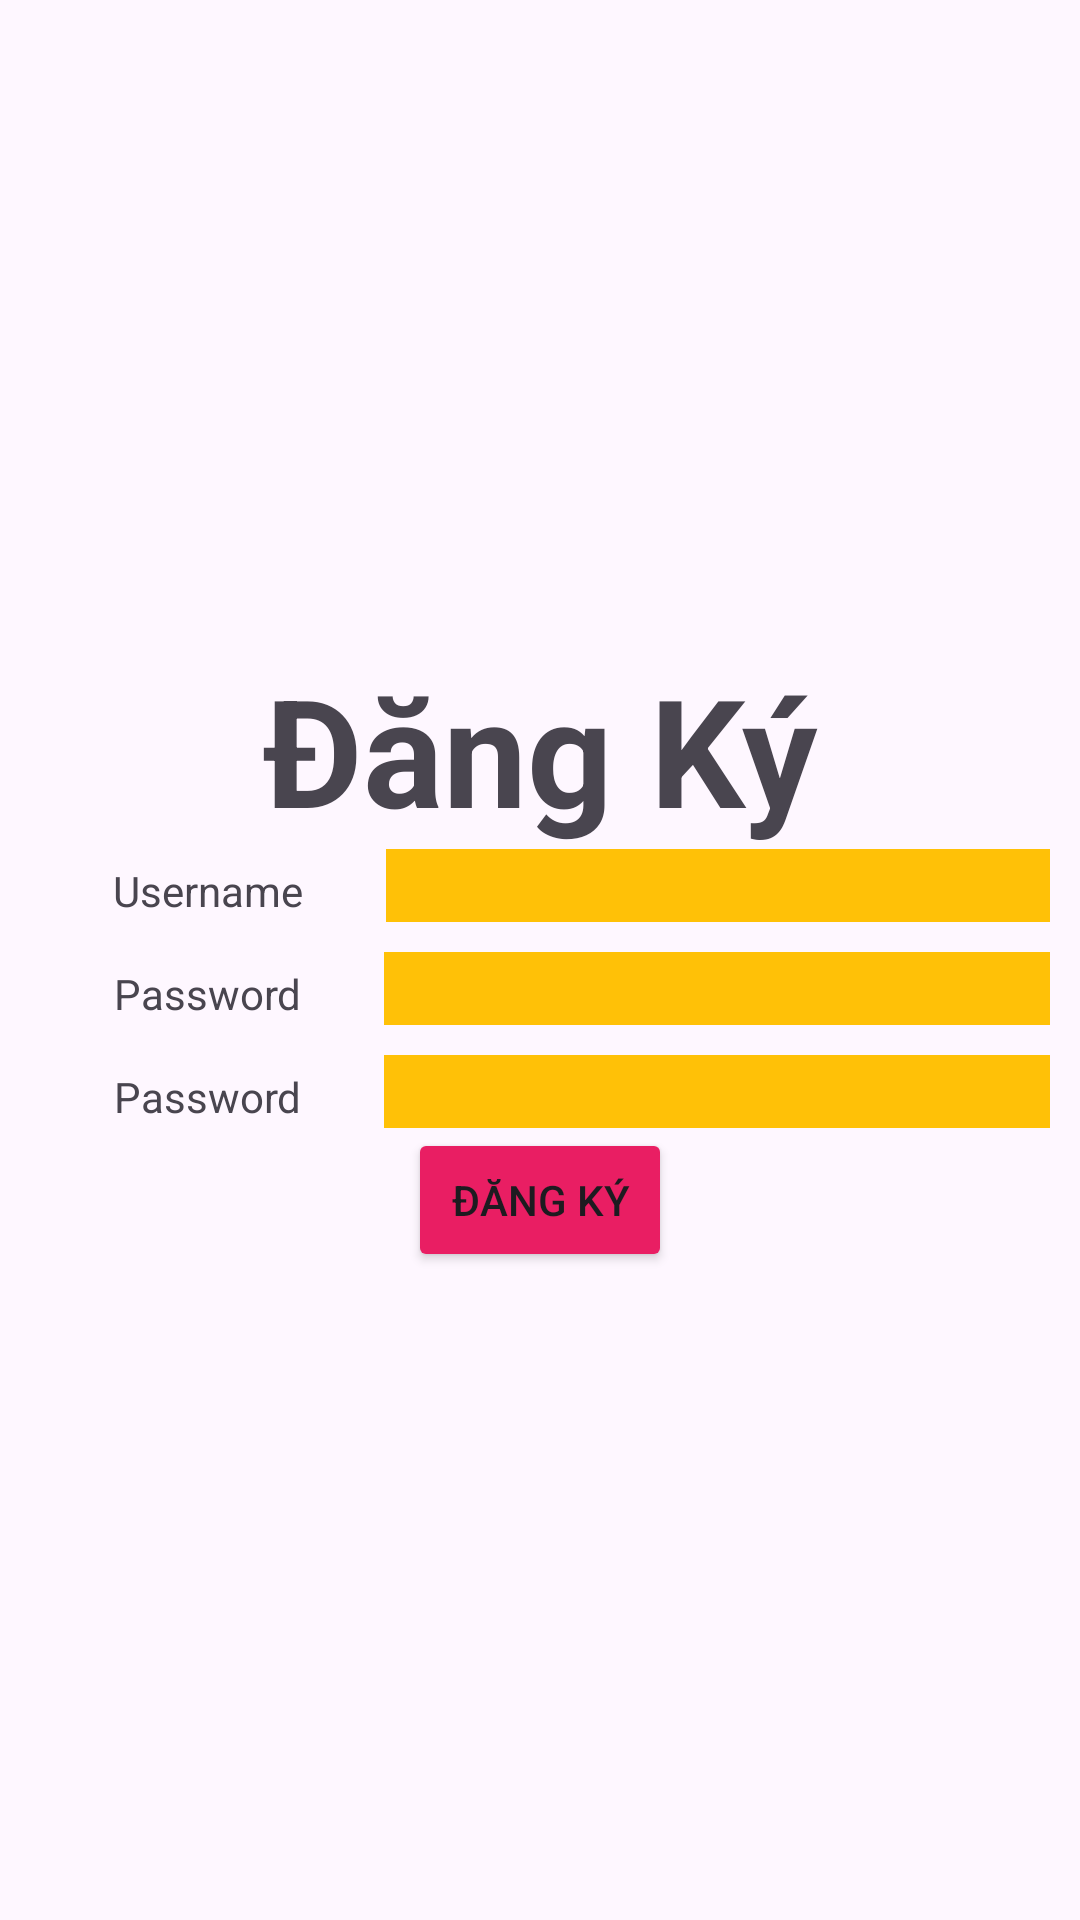

The Android layout XML behind this screen, and the referenced resources:
<!-- AndroidManifest.xml: application theme Theme.Lab4_PH35237 -->
<!-- res/layout/bai5.xml -->
<?xml version="1.0" encoding="utf-8"?>
<androidx.constraintlayout.widget.ConstraintLayout xmlns:android="http://schemas.android.com/apk/res/android"
    xmlns:tools="http://schemas.android.com/tools"
    xmlns:app="http://schemas.android.com/apk/res-auto"
    android:layout_width="match_parent"
    android:layout_height="match_parent">

    <LinearLayout
        android:layout_width="match_parent"
        android:layout_height="wrap_content"
        app:layout_constraintTop_toTopOf="parent"
        app:layout_constraintBottom_toBottomOf="parent"
        android:orientation="vertical"
        android:layout_marginRight="10dp"
        android:layout_marginLeft="10dp"
        tools:ignore="MissingConstraints">

        <TextView
            android:layout_width="match_parent"
            android:layout_height="wrap_content"
            android:text="Đăng Ký"
            android:textSize="50dp"
            android:textStyle="bold"
            android:gravity="center"
            />
       <LinearLayout
           android:layout_width="match_parent"
           android:layout_height="wrap_content"
           android:weightSum="10"
           >
            <TextView
                android:layout_width="wrap_content"
                android:layout_height="wrap_content"
                android:text="Username"
                android:gravity="center"
                android:layout_weight="2"
                />

           <EditText
               android:id="@+id/txt_User21"
               android:layout_width="wrap_content"
               android:layout_height="wrap_content"
               android:layout_weight="8"
               android:background="#FFC107"
               android:hint=""
               tools:ignore="SpeakableTextPresentCheck,TouchTargetSizeCheck" />
       </LinearLayout>
        <LinearLayout
            android:layout_width="match_parent"
            android:layout_height="wrap_content"
            android:weightSum="10"
            android:layout_marginTop="10dp"
            >
            <TextView
                android:layout_width="wrap_content"
                android:layout_height="wrap_content"
                android:text="Password"
                android:gravity="center"
                android:layout_weight="2"
                />

            <EditText
                android:id="@+id/txt_re_Pass21"
                android:layout_width="wrap_content"
                android:layout_height="wrap_content"
                android:layout_weight="8"
                android:background="#FFC107"
                android:hint=""
                tools:ignore="SpeakableTextPresentCheck,TouchTargetSizeCheck" />
        </LinearLayout>
        <LinearLayout
            android:layout_width="match_parent"
            android:layout_height="wrap_content"
            android:weightSum="10"
            android:layout_marginTop="10dp"
            >
            <TextView
                android:layout_width="wrap_content"
                android:layout_height="wrap_content"
                android:text="Password"
                android:gravity="center"
                android:layout_weight="2"
                />

            <EditText
                android:id="@+id/txt_Pass22"
                android:layout_width="wrap_content"
                android:layout_height="wrap_content"
                android:layout_weight="8"
                android:background="#FFC107"
                android:hint=""
                tools:ignore="SpeakableTextPresentCheck,TouchTargetSizeCheck" />
        </LinearLayout>
        <Button
            android:id="@+id/btn_ok"
            android:layout_width="wrap_content"
            android:layout_height="wrap_content"
            android:text="Đăng Ký"
            android:layout_gravity="center"
            android:backgroundTint="#E91E63"
            />
    </LinearLayout>

</androidx.constraintlayout.widget.ConstraintLayout>
<!-- resources referenced by this layout -->
<resources>
  <style name="Theme.Lab4_PH35237" parent="Base.Theme.Lab4_PH35237" />
  <style name="Base.Theme.Lab4_PH35237" parent="Theme.Material3.DayNight.NoActionBar">
          
          
      </style>
</resources>
